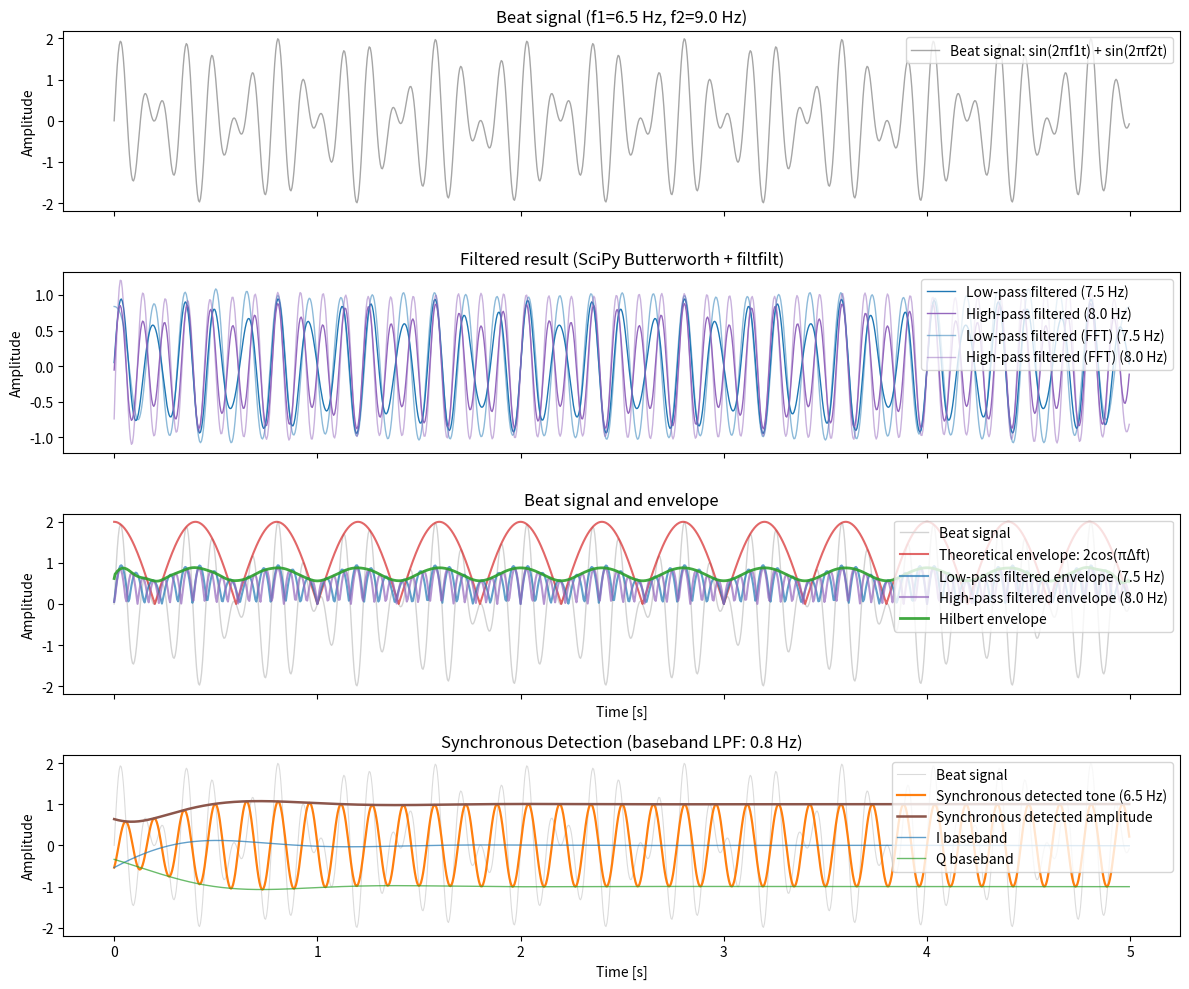

Here is the Python script that generated this plot:
"""Beat (wave mixing) simulation with SciPy filtering."""

import matplotlib.pyplot as plt
import numpy as np
from numpy.typing import NDArray
from scipy import signal


def generate_beat_signal(
    sample_rate: float,
    duration: float,
    freq1: float,
    freq2: float,
) -> tuple[NDArray[np.float64], NDArray[np.float64], NDArray[np.float64], NDArray[np.float64]]:
    """Generate a beat signal from sin + sin."""
    t = np.arange(0, duration, 1 / sample_rate)
    wave1 = np.sin(2 * np.pi * freq1 * t)
    wave2 = np.sin(2 * np.pi * freq2 * t)
    beat = wave1 + wave2
    return t, beat, wave1, wave2


def lowpass_filter(
    x: NDArray[np.float64],
    sample_rate: float,
    cutoff_hz: float,
    order: int = 4,
    zero_phase: bool = True,
) -> NDArray[np.float64]:
    """Apply zero-phase low-pass filter to a signal."""
    sos = signal.butter(order, cutoff_hz, btype="low", fs=sample_rate, output="sos")
    if zero_phase:
        return signal.sosfiltfilt(sos, x)
    return signal.sosfilt(sos, x)


def lowpass_filter_with_fft(
    x: NDArray[np.float64],
    sample_rate: float,
    cutoff_hz: float,
) -> NDArray[np.float64]:
    """Apply low-pass filter using FFT."""
    n = len(x)
    freqs = np.fft.rfftfreq(n, d=1 / sample_rate)
    fft_coeffs = np.fft.rfft(x)
    fft_coeffs[freqs > cutoff_hz] = 0
    return np.fft.irfft(fft_coeffs, n)


def highpass_filter(
    x: NDArray[np.float64],
    sample_rate: float,
    cutoff_hz: float,
    order: int = 4,
    zero_phase: bool = True,
) -> NDArray[np.float64]:
    """Apply zero-phase high-pass filter to a signal."""
    sos = signal.butter(order, cutoff_hz, btype="high", fs=sample_rate, output="sos")
    if zero_phase:
        return signal.sosfiltfilt(sos, x)
    return signal.sosfilt(sos, x)


def highpass_filter_with_fft(
    x: NDArray[np.float64],
    sample_rate: float,
    cutoff_hz: float,
) -> NDArray[np.float64]:
    """Apply high-pass filter using FFT."""
    n = len(x)
    freqs = np.fft.rfftfreq(n, d=1 / sample_rate)
    fft_coeffs = np.fft.rfft(x)
    fft_coeffs[freqs < cutoff_hz] = 0
    return np.fft.irfft(fft_coeffs, n)


def hilbert_envelope(x: NDArray[np.float64]) -> NDArray[np.float64]:
    """Compute amplitude envelope from the analytic signal."""
    analytic = signal.hilbert(x)
    return np.abs(analytic)


def synchronous_demodulate(
    x: NDArray[np.float64],
    t: NDArray[np.float64],
    sample_rate: float,
    target_freq: float,
    baseband_cutoff_hz: float,
    order: int = 4,
) -> tuple[NDArray[np.float64], NDArray[np.float64], NDArray[np.float64], NDArray[np.float64]]:
    """Extract one tone by synchronous (I/Q) detection."""
    lo_cos = np.cos(2 * np.pi * target_freq * t)
    lo_sin = np.sin(2 * np.pi * target_freq * t)

    # 2x scaling keeps amplitude on I/Q channels easy to interpret.
    i_mixed = 2.0 * x * lo_cos
    q_mixed = -2.0 * x * lo_sin

    i_baseband = lowpass_filter(
        i_mixed,
        sample_rate=sample_rate,
        cutoff_hz=baseband_cutoff_hz,
        order=order,
        zero_phase=True,
    )
    q_baseband = lowpass_filter(
        q_mixed,
        sample_rate=sample_rate,
        cutoff_hz=baseband_cutoff_hz,
        order=order,
        zero_phase=True,
    )

    amplitude = np.sqrt(i_baseband ** 2 + q_baseband ** 2)
    reconstructed = i_baseband * lo_cos - q_baseband * lo_sin
    return i_baseband, q_baseband, amplitude, reconstructed


def main() -> None:
    """Create beat signal, filter it, and visualize."""
    sample_rate = 200.0
    duration = 5.0
    freq1 = 6.5
    freq2 = 9.0
    low_cutoff_hz = 7.5
    high_cutoff_hz = 8.0
    sync_target_hz = freq1
    sync_baseband_cutoff_hz = 0.8

    t, beat, wave1, wave2 = generate_beat_signal(
        sample_rate=sample_rate,
        duration=duration,
        freq1=freq1,
        freq2=freq2,
    )

    low_filtered = lowpass_filter(
        beat, sample_rate=sample_rate, cutoff_hz=low_cutoff_hz, order=4, zero_phase=True)
    low_filtered_fft = lowpass_filter_with_fft(
        beat, sample_rate=sample_rate, cutoff_hz=low_cutoff_hz)
    high_filtered = highpass_filter(
        beat, sample_rate=sample_rate, cutoff_hz=high_cutoff_hz, order=4, zero_phase=True)
    high_filtered_fft = highpass_filter_with_fft(
        beat, sample_rate=sample_rate, cutoff_hz=high_cutoff_hz)
    envelope = np.abs(2.0 * np.cos(np.pi * (freq2 - freq1) * t))
    # envelope = np.abs(beat)

    # low_filtered = low_filtered_fft
    # high_filtered = high_filtered_fft

    low_filtered_envelope = np.abs(low_filtered)
    high_filtered_envelope = np.abs(high_filtered)
    beat_hilbert_envelope = hilbert_envelope(high_filtered)
    i_baseband, q_baseband, sync_amplitude, sync_reconstructed = synchronous_demodulate(
        beat,
        t,
        sample_rate=sample_rate,
        target_freq=sync_target_hz,
        baseband_cutoff_hz=sync_baseband_cutoff_hz,
        order=4,
    )

    fig, axes = plt.subplots(4, 1, figsize=(12, 10), sharex=True)

    axes[0].plot(t, beat, c="gray", linewidth=1., label="Beat signal: sin(2πf1t) + sin(2πf2t)", alpha=0.7)
    # axes[0].plot(t, wave1, c="tab:orange", linewidth=1.0, label=f"sin(2πf1t) ({freq1:.1f} Hz)", alpha=0.7)
    # axes[0].plot(t, wave2, c="tab:green", linewidth=1.0, label=f"sin(2πf2t) ({freq2:.1f} Hz)", alpha=0.7)
    axes[0].set_title(f"Beat signal (f1={freq1:.1f} Hz, f2={freq2:.1f} Hz)")
    axes[0].set_ylabel("Amplitude")
    axes[0].grid(False)
    axes[0].legend(loc="upper right")

    axes[1].plot(t, low_filtered, c="tab:blue", linewidth=1.0, label=f"Low-pass filtered ({low_cutoff_hz:.1f} Hz)")
    axes[1].plot(t, high_filtered, c="tab:purple", linewidth=1.0, label=f"High-pass filtered ({high_cutoff_hz:.1f} Hz)")
    axes[1].plot(t, low_filtered_fft, c="tab:blue", linewidth=1.0, label=f"Low-pass filtered (FFT) ({low_cutoff_hz:.1f} Hz)", alpha=0.5)
    axes[1].plot(t, high_filtered_fft, c="tab:purple", linewidth=1.0, label=f"High-pass filtered (FFT) ({high_cutoff_hz:.1f} Hz)", alpha=0.5)
    # axes[1].plot(t, wave1, c="tab:orange", linewidth=1.0, label=f"sin(2πf1t) ({freq1:.1f} Hz)", alpha=0.7)
    # axes[1].plot(t, wave2, c="tab:green", linewidth=1.0, label=f"sin(2πf2t) ({freq2:.1f} Hz)", alpha=0.7)
    axes[1].set_title("Filtered result (SciPy Butterworth + filtfilt)")
    axes[1].set_ylabel("Amplitude")
    axes[1].grid(False)
    axes[1].legend(loc="upper right")

    axes[2].plot(t, beat, c="lightgray", linewidth=1.0, label="Beat signal")
    axes[2].plot(t, envelope, c="tab:red", linewidth=1.5, label="Theoretical envelope: 2cos(πΔft)", alpha=0.7)
    axes[2].plot(t, low_filtered_envelope, c="tab:blue", linewidth=1.5, label=f"Low-pass filtered envelope ({low_cutoff_hz:.1f} Hz)", alpha=0.7)
    axes[2].plot(t, high_filtered_envelope, c="tab:purple", linewidth=1.5, label=f"High-pass filtered envelope ({high_cutoff_hz:.1f} Hz)", alpha=0.7)
    axes[2].plot(t, beat_hilbert_envelope, c="tab:green", linewidth=2.0, label="Hilbert envelope", alpha=0.9)
    axes[2].set_title("Beat signal and envelope")
    axes[2].set_xlabel("Time [s]")
    axes[2].set_ylabel("Amplitude")
    axes[2].grid(False)
    axes[2].legend(loc="upper right")

    axes[3].plot(t, beat, c="lightgray", linewidth=0.8, label="Beat signal", alpha=0.8)
    axes[3].plot(t, sync_reconstructed, c="tab:orange", linewidth=1.6, label=f"Synchronous detected tone ({sync_target_hz:.1f} Hz)")
    axes[3].plot(t, sync_amplitude, c="tab:brown", linewidth=1.8, label="Synchronous detected amplitude")
    axes[3].plot(t, i_baseband, c="tab:blue", linewidth=1.0, label="I baseband", alpha=0.7)
    axes[3].plot(t, q_baseband, c="tab:green", linewidth=1.0, label="Q baseband", alpha=0.7)
    axes[3].set_title(f"Synchronous Detection (baseband LPF: {sync_baseband_cutoff_hz:.1f} Hz)")
    axes[3].set_xlabel("Time [s]")
    axes[3].set_ylabel("Amplitude")
    axes[3].grid(False)
    axes[3].legend(loc="upper right")

    plt.tight_layout()
    plt.show()


if __name__ == "__main__":
    main()
